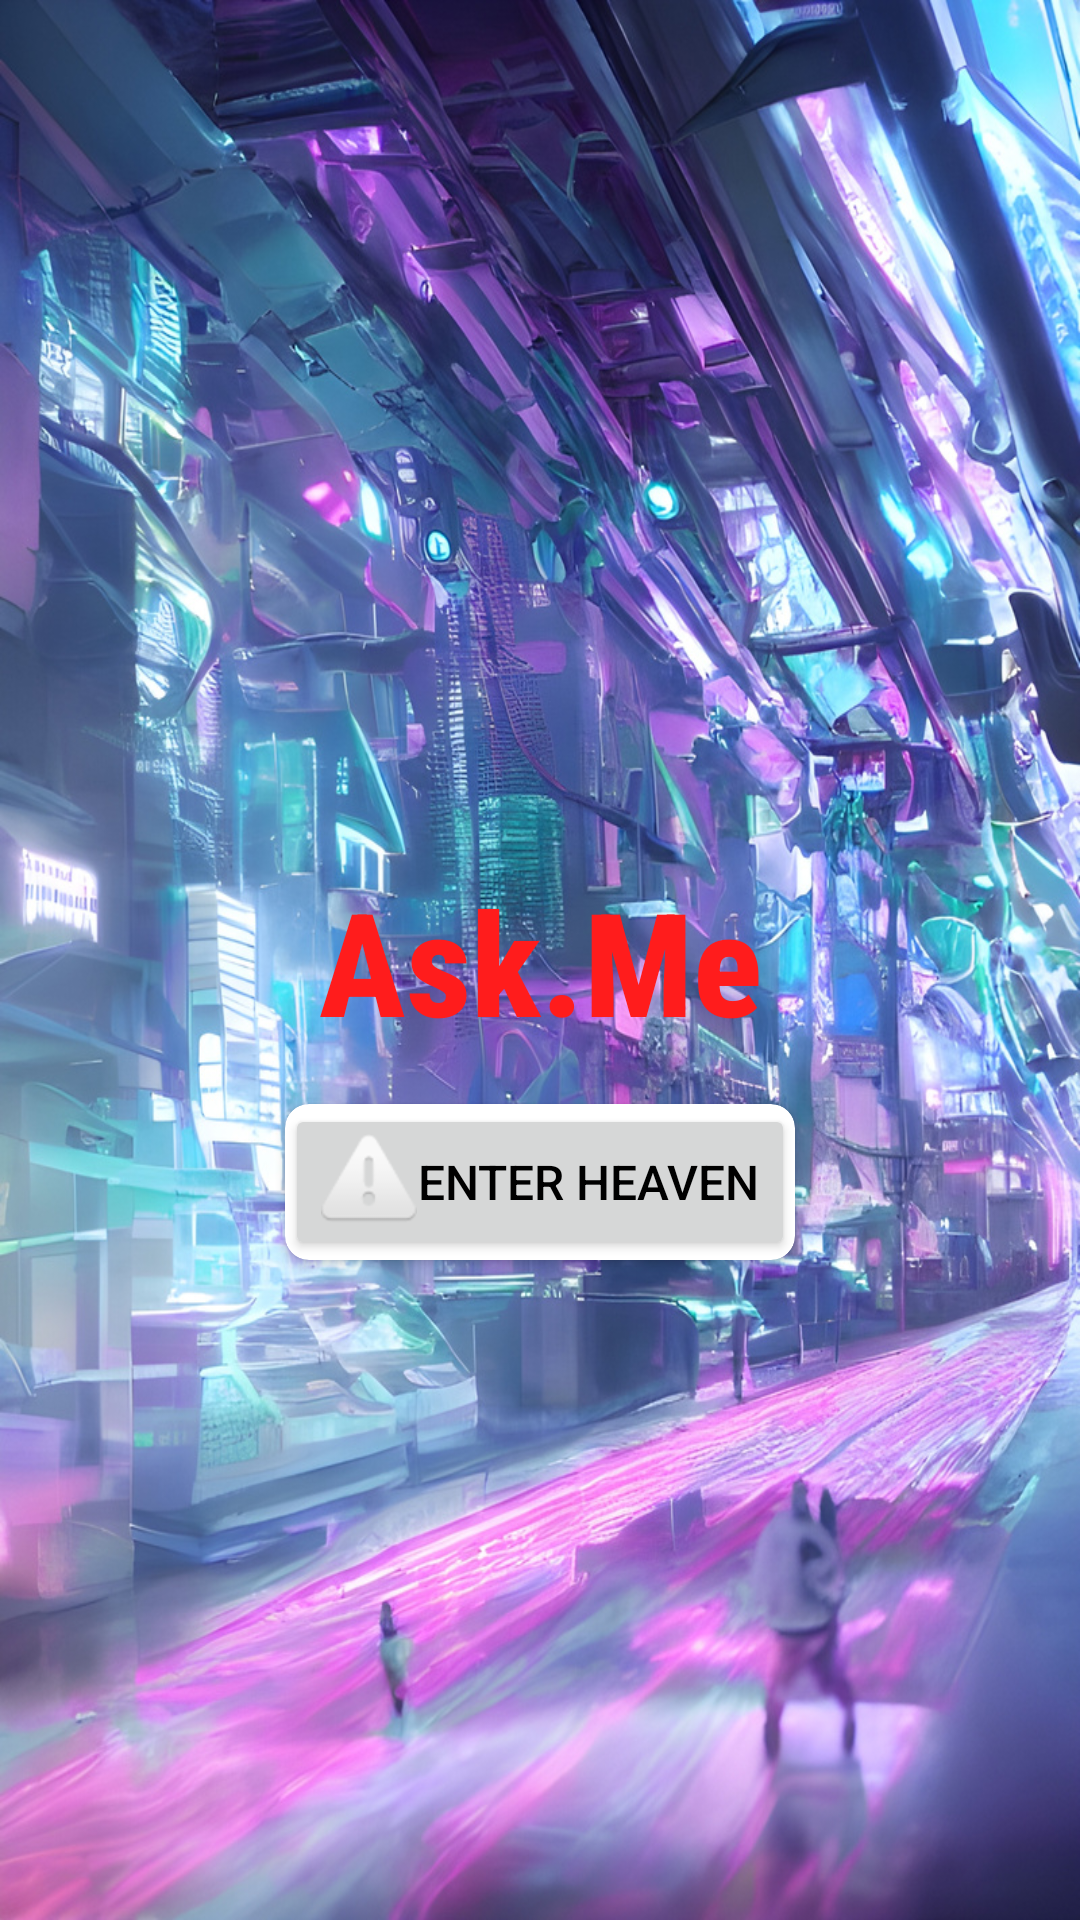

Write the Android layout XML for this screen, with the resource values it uses.
<!-- AndroidManifest.xml: application theme Theme.Chatgptandroidapp -->
<!-- res/layout/activity_main.xml -->
<?xml version="1.0" encoding="utf-8"?>
<androidx.constraintlayout.widget.ConstraintLayout
    xmlns:android="http://schemas.android.com/apk/res/android"
    xmlns:app="http://schemas.android.com/apk/res-auto"
    xmlns:tools="http://schemas.android.com/tools"
    android:layout_width="match_parent"
    android:layout_height="match_parent"
    android:background="@drawable/_a30094e_f0a9_4e96_b7ff_9d98f3373f4e__2_"
    tools:context=".MainActivity">

    <TextView
        android:id="@+id/app_name_textview"
        android:layout_width="wrap_content"
        android:layout_height="wrap_content"
        android:contentDescription="@string/app_name_description"
        android:fontFamily="sans-serif-condensed"
        android:padding="@dimen/text_padding"
        android:text="@string/app_name"
        android:textColor="@color/red_dark"
        android:textFontWeight="800"
        android:textSize="@dimen/text_size"
        app:circularflow_radiusInDP="@dimen/text_radius"
        app:layout_constraintBottom_toBottomOf="parent"
        app:layout_constraintEnd_toEndOf="parent"
        app:layout_constraintStart_toStartOf="parent"
        app:layout_constraintTop_toTopOf="parent" />

    
    <androidx.cardview.widget.CardView
        android:id="@+id/cardView"
        android:layout_width="wrap_content"
        android:layout_height="wrap_content"
        android:contentDescription="@string/google_login_description"
        android:elevation="@dimen/elevation"
        app:cardCornerRadius="@dimen/button_corner_radius"
        app:cardUseCompatPadding="true"
        app:layout_constraintEnd_toEndOf="parent"
        app:layout_constraintStart_toStartOf="parent"
        app:layout_constraintTop_toBottomOf="@id/app_name_textview">

        <androidx.appcompat.widget.AppCompatButton
            android:id="@+id/login_button"
            android:layout_width="wrap_content"
            android:layout_height="wrap_content"
            android:drawableStart="@android:drawable/ic_dialog_alert"
            android:text="@string/google_login"
            android:textColor="@color/black"
            android:textSize="@dimen/button_text_size" />

    </androidx.cardview.widget.CardView>

</androidx.constraintlayout.widget.ConstraintLayout>
<!-- resources referenced by this layout -->
<resources>
  <color name="black">#FF000000</color>
  <color name="red_dark">#FF1C1C</color>
  <dimen name="button_corner_radius">8dp</dimen>
  <dimen name="button_text_size">16sp</dimen>
  <dimen name="elevation">8dp</dimen>
  <dimen name="text_padding">10dp</dimen>
  <dimen name="text_radius">10dp</dimen>
  <dimen name="text_size">48sp</dimen>
  <!-- drawable _a30094e_f0a9_4e96_b7ff_9d98f3373f4e__2_: jpg bitmap (drawable, 489744 bytes) -->
  <string name="app_name">Ask.Me</string>
  <string name="app_name_description">App name</string>
  <string name="google_login"> Enter Heaven </string>
  <string name="google_login_description">Sign in with Google button</string>
  <style name="Theme.Chatgptandroidapp" parent="Theme.MaterialComponents.DayNight.DarkActionBar">
          
          <item name="colorPrimary">@color/purple_500</item>
          <item name="colorPrimaryVariant">@color/purple_700</item>
          <item name="colorOnPrimary">@color/white</item>
          
          <item name="colorSecondary">@color/teal_200</item>
          <item name="colorSecondaryVariant">@color/teal_700</item>
          <item name="colorOnSecondary">@color/black</item>
          
          <item name="android:statusBarColor">?attr/colorPrimaryVariant</item>
          
      </style>
  <color name="purple_500">#2b2d42</color>
  <color name="purple_700">#d80032</color>
  <color name="white">#FFFFFFFF</color>
  <color name="teal_200">#31c3a2</color>
  <color name="teal_700">#31c3a2</color>
</resources>
